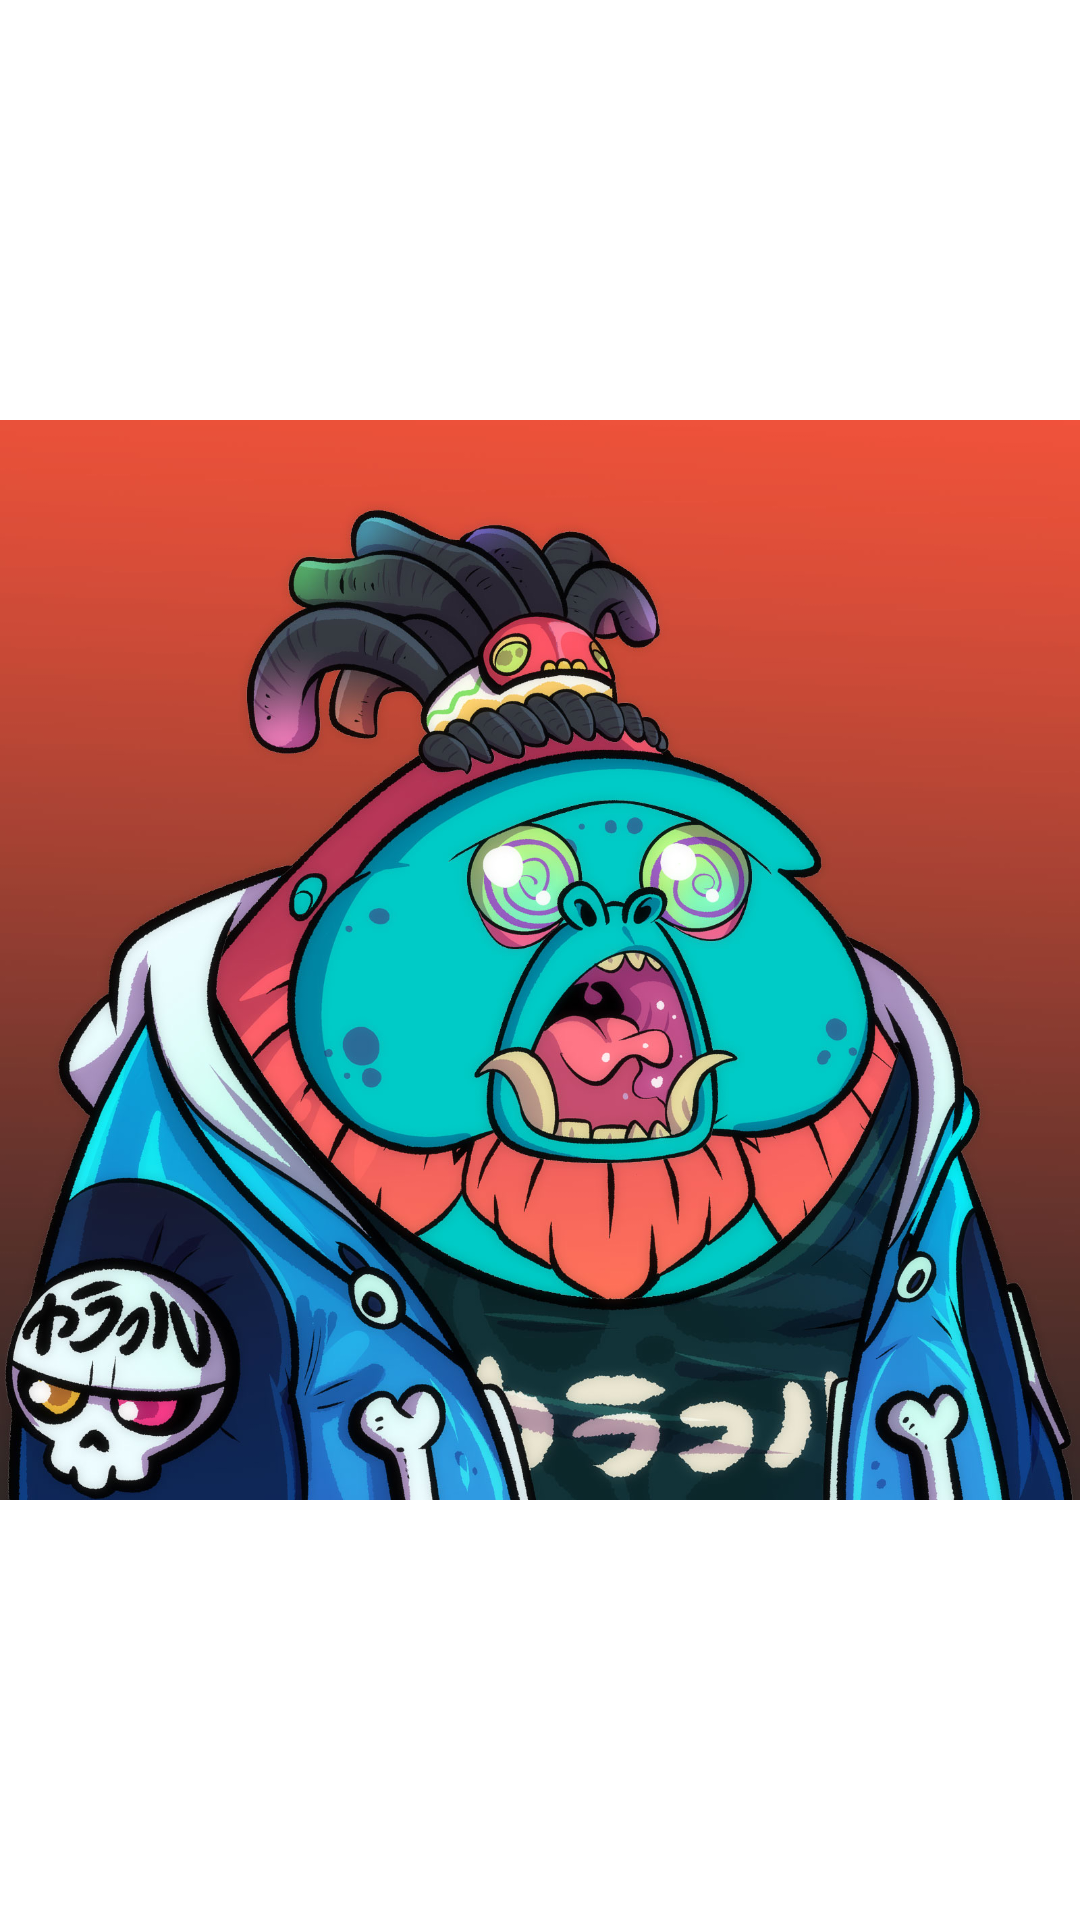

Reconstruct the res/layout file that produces this screen, plus the resources it refers to.
<!-- AndroidManifest.xml: application theme Theme.MyLiveWallpaper -->
<!-- res/layout/activity_screen_saver.xml -->
<?xml version="1.0" encoding="utf-8"?>
<RelativeLayout xmlns:android="http://schemas.android.com/apk/res/android"
    xmlns:tools="http://schemas.android.com/tools"
    android:layout_width="match_parent"
    android:layout_height="match_parent"
    android:fitsSystemWindows="true"
    android:gravity="center"
    android:orientation="vertical"
   >
  <androidx.appcompat.widget.AppCompatImageView
      android:layout_width="wrap_content"
      android:layout_height="wrap_content"
      android:src="@drawable/ntf_3"/>

</RelativeLayout>
<!-- resources referenced by this layout -->
<resources>
  <!-- drawable ntf_3: jpeg bitmap (drawable, 506364 bytes) -->
  <style name="Theme.MyLiveWallpaper" parent="Theme.MaterialComponents.DayNight.DarkActionBar">
          
          <item name="colorPrimary">@color/purple_500</item>
          <item name="colorPrimaryVariant">@color/purple_700</item>
          <item name="colorOnPrimary">@color/white</item>
          
          <item name="colorSecondary">@color/teal_200</item>
          <item name="colorSecondaryVariant">@color/teal_700</item>
          <item name="colorOnSecondary">@color/black</item>
          
          <item name="android:statusBarColor" tools:targetApi="l">?attr/colorPrimaryVariant</item>
          
      </style>
  <!-- not gathered from this repository: default colours our renderer supplied (Android Studio template values) -->
  <color name="purple_500">#FF6200EE</color>
  <color name="purple_700">#FF3700B3</color>
  <color name="teal_200">#FF03DAC5</color>
  <color name="teal_700">#FF018786</color>
  <color name="black">#FF000000</color>
  <color name="white">#FFFFFFFF</color>
</resources>
